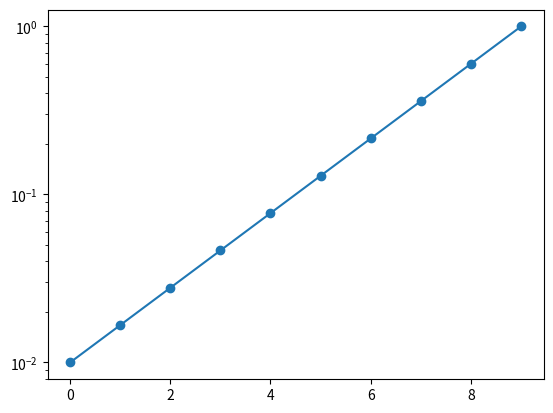

Here is the Python script that generated this plot:
"""
A Python file to try out some new functions.
Author: Konstantinos Andreadis
"""
import numpy as np
import pandas as pd
import matplotlib.pyplot as plt
# from samos_init import initialise_cells
# collective = initialise_cells.Plane(L=100, phi=1.0, cell_radius=1.0, poly=0.3).cells
# initialise_cells.save_initial_cells(collective, "test.txt")

log = np.logspace(np.log10(0.01), np.log10(1), 10)
plt.plot(log, "o-")
plt.yscale("log")
plt.show()